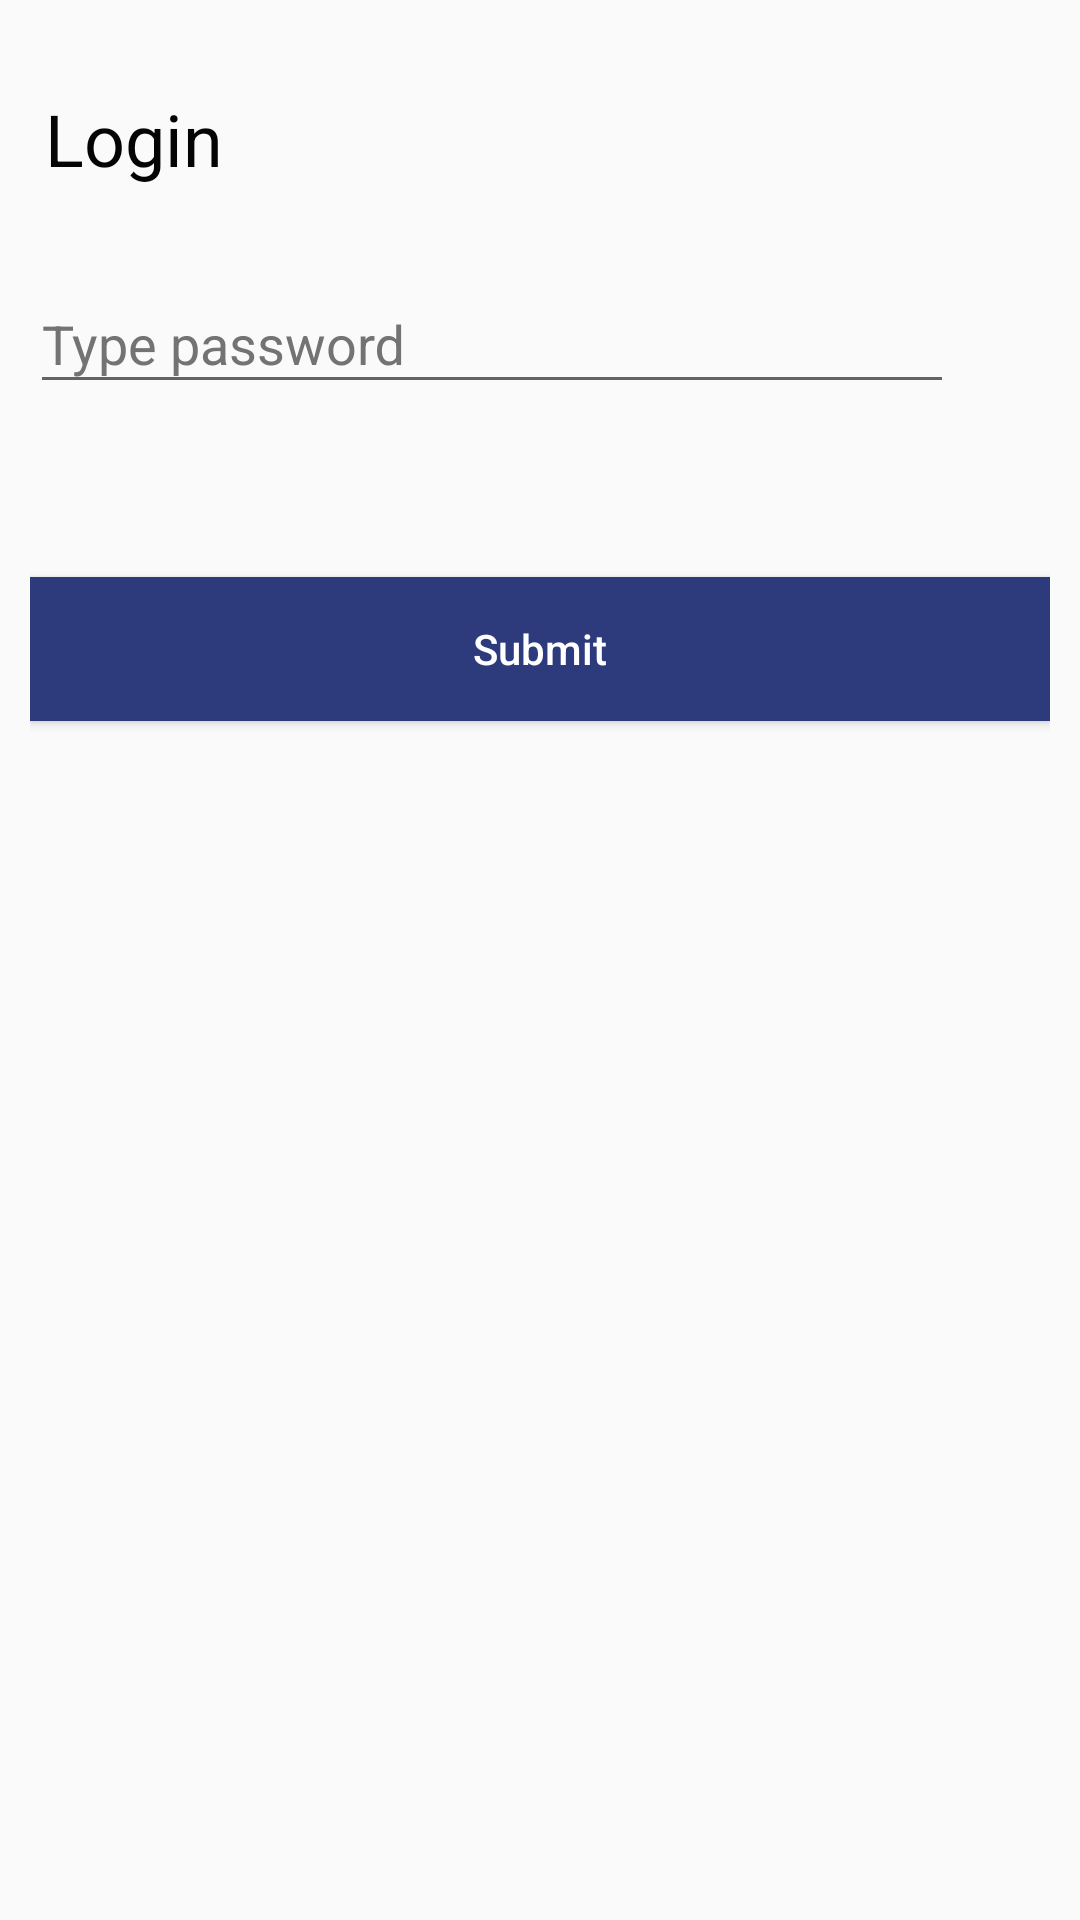

Produce the Android XML layout that renders to this screen, including the resource entries it uses.
<!-- AndroidManifest.xml: application theme AppTheme -->
<!-- res/layout/activity_login.xml -->
<?xml version="1.0" encoding="utf-8"?>
<LinearLayout xmlns:android="http://schemas.android.com/apk/res/android"
    xmlns:app="http://schemas.android.com/apk/res-auto"
    xmlns:tools="http://schemas.android.com/tools"
    android:id="@+id/Layout"
    android:layout_width="match_parent"
    android:layout_height="match_parent"
    android:orientation="vertical"
    android:padding="10dp"
    app:layout_behavior="@string/appbar_scrolling_view_behavior">

    <TextView
        android:id="@+id/id"
        android:layout_width="wrap_content"
        android:layout_height="wrap_content"
        android:layout_marginTop="20dp"
        android:paddingLeft="5dp"
        android:paddingRight="5dp"
        android:text="Login"
        android:textColor="@color/text_color_black"
        android:textSize="24sp" />


    <LinearLayout
        android:id="@+id/linearLayout"
        android:layout_width="match_parent"
        android:layout_height="wrap_content"
        android:layout_below="@+id/id"
        android:layout_marginTop="20dp"
        android:orientation="horizontal">

        <android.support.design.widget.TextInputLayout
            android:id="@+id/pwdInputLayout"
            android:layout_width="match_parent"
            android:layout_height="wrap_content"
            android:layout_below="@+id/id"
            android:layout_weight="1"
            android:gravity="center"
            android:hint="Type password"
            android:orientation="horizontal"
            android:textColorHint="@color/light_grey"
            app:errorEnabled="true"
            app:errorTextAppearance="@style/ErrorText">

            <android.support.design.widget.TextInputEditText
                android:id="@+id/pwd"
                android:layout_width="match_parent"
                android:layout_height="wrap_content"
                android:imeOptions="actionGo"
                android:inputType="textPassword" />


        </android.support.design.widget.TextInputLayout>

        <ImageView
            android:id="@+id/fpToggle"
            android:layout_width="64dp"
            android:layout_height="64dp"
            android:layout_marginTop="8dp"
            android:layout_weight="1"
            app:srcCompat="@drawable/outline_fingerprint_24" />
    </LinearLayout>


    <android.support.v7.widget.AppCompatButton
        android:id="@+id/button"
        android:layout_width="match_parent"
        android:layout_height="wrap_content"
        android:layout_below="@+id/linearLayout"
        android:layout_marginLeft="@dimen/dimen_32x"
        android:layout_marginRight="@dimen/dimen_32x"
        android:layout_marginTop="32dp"
        android:background="@color/colorPrimaryDark"
        android:gravity="center"
        android:onClick="clickF"
        android:text="Submit"
        android:textAllCaps="false"
        android:textColor="@color/white" />


</LinearLayout>
<!-- resources referenced by this layout -->
<resources>
  <color name="colorPrimaryDark">#2d3a7c</color>
  <color name="light_grey">#747373</color>
  <color name="text_color_black">#050404</color>
  <style name="ErrorText" parent="TextAppearance.Design.Error">
          <item name="android:textSize">16sp</item>
          <item name="android:textColor">@color/error_registration</item>
      </style>
  <style name="AppTheme" parent="Theme.AppCompat.Light.DarkActionBar">
          
          <item name="colorPrimary">@color/colorPrimary</item>
          <item name="colorPrimaryDark">@color/colorPrimaryDark</item>
          <item name="colorAccent">@color/colorAccent</item>
          <item name="android:statusBarColor">@color/colorPrimaryDark</item>
          <item name="actionModeBackground">@color/colorPrimary</item>
      </style>
  <color name="error_registration">#e10913</color>
  <color name="colorPrimary">#455399</color>
  <color name="colorAccent">#00c6ae</color>
  <!-- not gathered from this repository: default colours our renderer supplied (Android Studio template values) -->
  <color name="white">#FFFFFFFF</color>
</resources>
